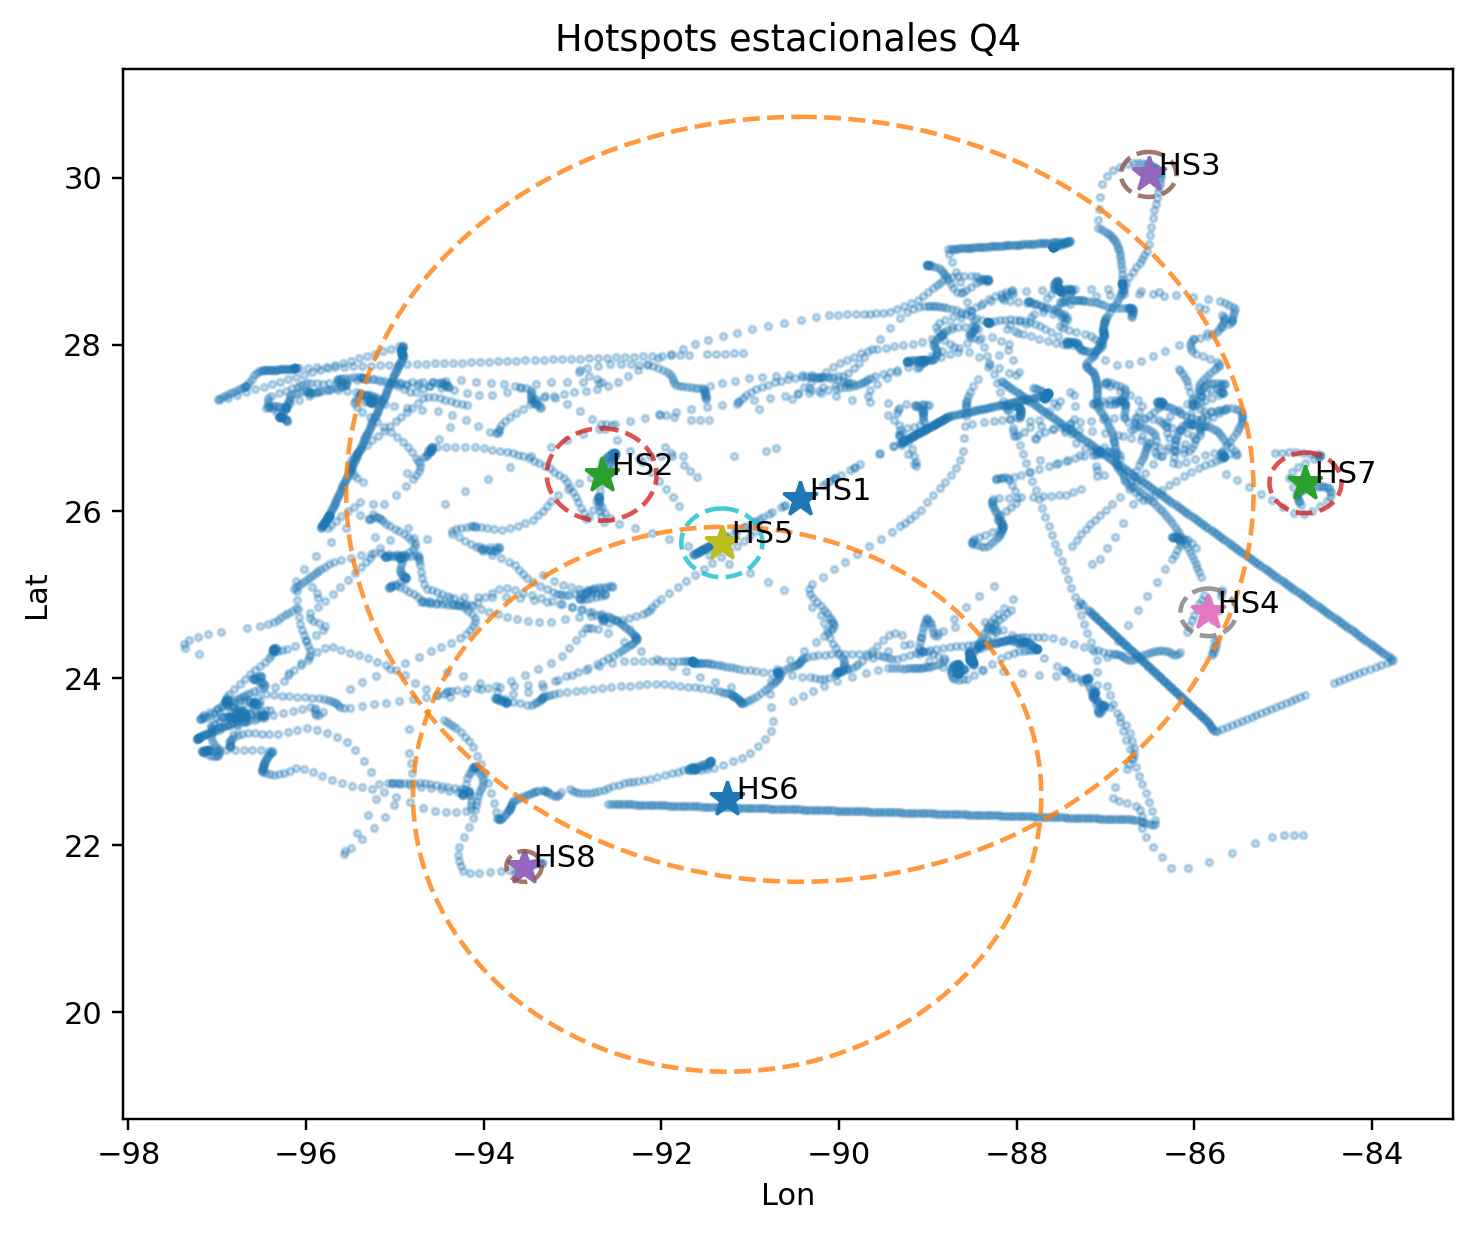

The file beside this chart, header and first rows:
lat, lon, radius_km
26.15, -90.44, 509.7
26.44, -92.67, 61.54
30.04, -86.52, 29.98
24.79, -85.84, 31.66
25.62, -91.32, 45.78
22.55, -91.26, 363.1
26.34, -84.75, 40.36
21.74, -93.55, 20.48
